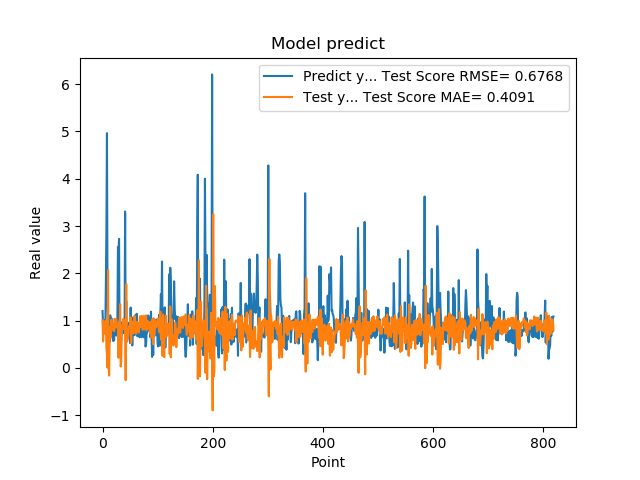

Values plotted in this chart, from the file beside it:
1.201630949974060059e+00, 1.007284999345859688e+00
8.802530169486999512e-01, 5.568702317903336807e-01
8.531429767608642578e-01, 9.839933740521922267e-01
7.591750025749206543e-01, 9.444506462552229031e-01
1.005007982254028320e+00, 8.245599864307471272e-01
7.687720060348510742e-01, 7.190072999552171717e-01
1.740013241767883301e+00, 1.005382682585559850e+00
2.913533687591552734e+00, 4.257082094646248427e-01
4.963075160980224609e+00, 2.851413369845023915e-01
1.471215128898620605e+00, 5.872909548209870670e-03
1.000648975372314453e+00, 2.066512348799718790e+00
8.220189809799194336e-01, 6.316558373293069094e-03
9.362199902534482643e-01, -1.626594916268999658e-01
5.486897230148315430e-01, 7.262973159622339026e-01
1.111255049705505371e+00, 8.690698881991518743e-01
7.148039937019348145e-01, 6.410366320106586357e-01
1.052167057991027832e+00, 1.018974040685782789e+00
8.955980539321898304e-01, 7.969247061193704962e-01
7.769405245780944824e-01, 8.776915362840841395e-01
5.699509978294372559e-01, 9.214099058536329157e-01
8.244060277938842773e-01, 9.220284673933755171e-01
5.800840258598327637e-01, 7.769021687999771997e-01
9.488009810447691761e-01, 1.038266651587476330e+00
7.918390035629272461e-01, 8.527395676351061660e-01
6.937990188598632812e-01, 1.003917487258303654e+00
6.834830045700073242e-01, 1.032634314653110730e+00
9.433320164680479847e-01, 9.166575744586975549e-01
1.032713770866394043e+00, 8.426295381231605486e-01
2.556216001510620117e+00, 9.233099058803863057e-01
2.464895963668823242e+00, 2.123850140133490549e-01
2.728049993515014204e+00, 8.270991458961641785e-01
3.558506965637206476e-01, 6.851222203459732540e-01
3.262020051479339600e-01, 1.348242945677556426e+00
3.781589865684509277e-01, 2.863476605562749813e-02
6.306380033493041992e-01, 1.422536522676960957e-01
8.854129910469055176e-01, 8.110750639953836494e-01
9.743152856826782227e-01, 8.465267035400346751e-01
7.307389974594116211e-01, 9.401319029405941219e-01
9.521890282630921520e-01, 1.037306943879690690e+00
1.011654973030090332e+00, 8.207635597712613640e-01
7.643579840660095215e-01, 8.195822615184371607e-01
3.306220054626464844e+00, 1.001757715070561439e+00
7.543110251426696777e-01, -2.601259577607107909e-01
1.409499049186706321e+00, 1.774297651379691088e+00
6.401469707489013672e-01, 5.509705594916853855e-01
8.640019893646240234e-01, 5.688818389337865211e-01
8.469420075416564941e-01, 6.094358336384912977e-01
7.976629734039306641e-01, 7.055986704815547794e-01
9.555831551551821068e-01, 8.734739777037952013e-01
9.546210169792175293e-01, 8.754950318117771246e-01
5.251880288124084473e-01, 9.054321319421715364e-01
1.275226235389709695e+00, 1.065428656137238361e+00
8.355640172958374023e-01, 5.225309915042334330e-01
7.640249729156494141e-01, 9.812759234586926338e-01
4.752210080623626154e-01, 9.386687120712690069e-01
7.414129972457885742e-01, 8.451881565686655273e-01
1.069700956344604492e+00, 7.269322772347522887e-01
7.892770171165466309e-01, 8.059558074716106635e-01
6.914690136909484863e-01, 1.101199316713391774e+00
7.093830108642578125e-01, 9.559071714898639271e-01
1.115731000900268555e+00, 8.527590470827076663e-01
... 759 more rows
